Run: headless pygame with SDL's dummy video driver; simulated clock (each Clock.tick advances the game by its frame time, no real sleeping); random seed 0; keys injected as events and as key.get_pressed() state; no mouse input.
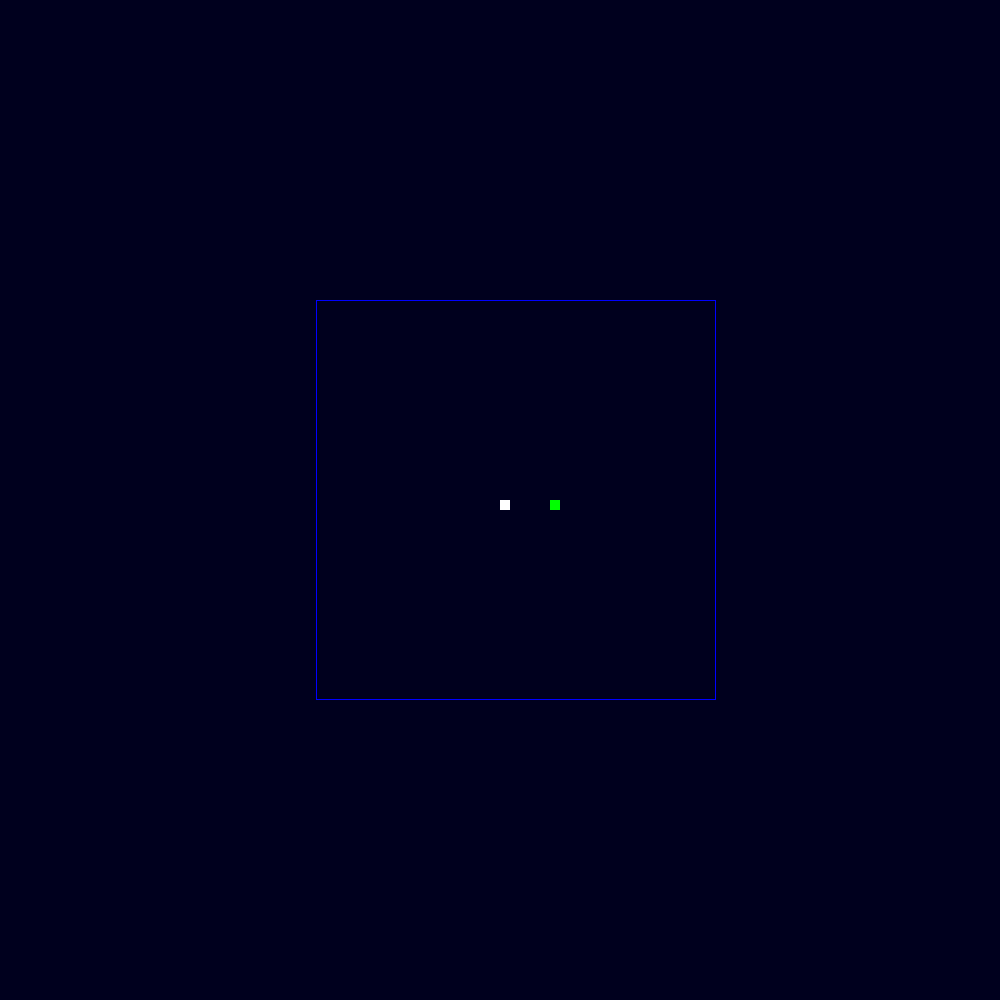
Frame 1 of 4 · flips 1–60 · no input
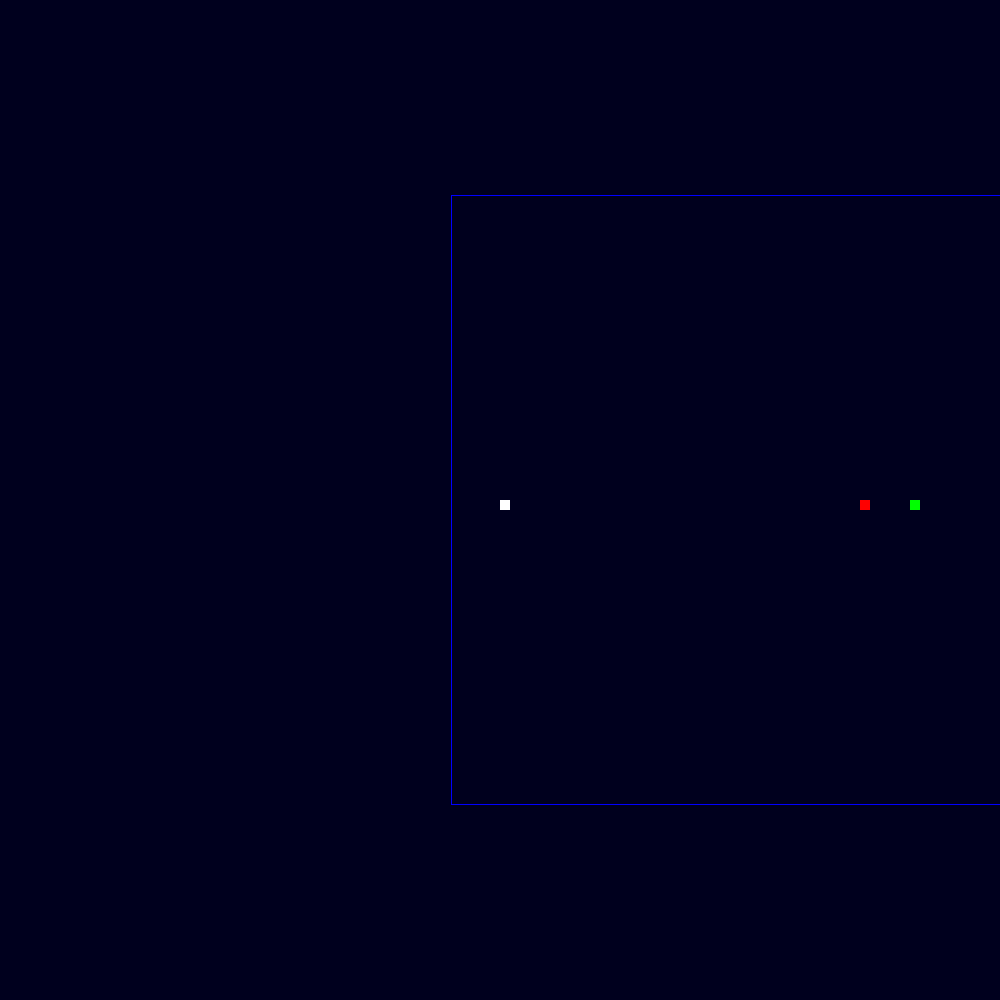
Frame 2 of 4 · flips 61–180 · tapped SPACE, RETURN · held RIGHT (→), D
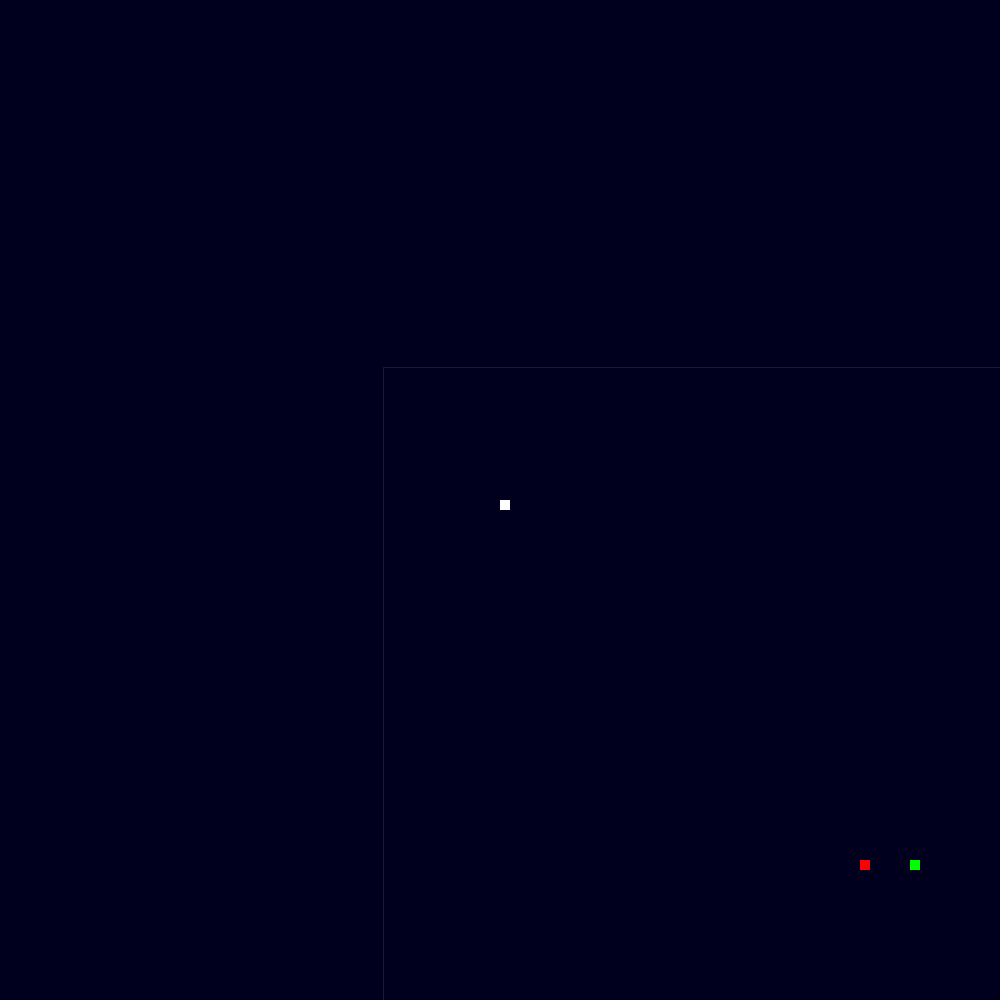
Frame 3 of 4 · flips 181–300 · held DOWN (↓), S
Frame 4 of 4 · flips 301–420 · held LEFT (←), A, UP (↑), W · screen same as frame 1, image omitted

The pygame program that drew these frames:

import pygame
from pygame.locals import *
from itertools import count
import math

# initialize pygame
pygame.init()

# set up the screen
width = 1000
height = 1000
screen = pygame.display.set_mode((width, height))
pygame.display.set_caption("gameEngineTest")
clock = pygame.time.Clock()
FPS = 60

# colors
white = (255, 255, 255)
black = (0, 0, 30)
red = (255,0,0)
green = (0,255,0)
blue = (0,0,255)


playerKeys = [K_LEFT,K_RIGHT,K_UP,K_DOWN]

class Player:
    _ids = count(0)
    def __init__(self,x,y, color = red):
        self.x = x
        self.y = y
        self.pWidth = 10 # this is the size of the sprite or whatever
        self.pHeight = 10
        self.color = color
        self.player = self._ids

    def draw(self):
        rect = pygame.Rect(self.x, self.y, self.pWidth, self.pHeight)
        pygame.draw.rect(screen, self.color, rect)

    def setX(self, x):
        self.x = x
    def setY(self, y):
        self.y = y

    def moveLeft(self):
        self.x -= 3

    def moveRight(self):
        self.x += 3

    def moveUp(self):
        self.y -= 3

    def moveDown(self):
        self.y += 3
    def pos(self):
        return pygame.Vector2(self.x,self.y)

def clear():
    screen.fill(black)    

def draw():
    clock.tick(FPS)
    pygame.display.flip()

class Camera:
    def __init__(self,players):     
        self.players = players

    # I want to fit all of the players inside of the box of the camera
    def getBoxSize(self):
        midpoint = self.getMidpoint()
        players = self.players

        furthestLeftOfMidpoint = float("inf")
        furthestRightOfMidpoint = float("-inf")
        furthestUpOfMidpoint = float("inf")
        furthestDownOfMidpoint = float("-inf")

        for player in players:
            playerXPos = player.pos()[0]
            playerYPos = player.pos()[1]
            
            if playerXPos < furthestLeftOfMidpoint:
                furthestLeftOfMidpoint = playerXPos
            if playerYPos < furthestUpOfMidpoint:
                furthestUpOfMidpoint = playerYPos   
            if playerXPos > furthestRightOfMidpoint:
                furthestRightOfMidpoint = playerXPos
            if playerYPos > furthestDownOfMidpoint:
                furthestDownOfMidpoint = playerYPos

        x = furthestRightOfMidpoint - furthestLeftOfMidpoint
        y = furthestDownOfMidpoint - furthestUpOfMidpoint

        return max(math.sqrt(x**2 + y**2), 200)

    def getMidpoint(self):
        # this sums all of the x's and all of the y's of the players
        cordX = [player.x for player in self.players]
        cordY = [player.y for player in self.players]
        # then find the average to find the midpoint
        midpointX = sum(cordX)/len(cordX)
        midpointY = sum(cordY)/len(cordY)
        midpoint = pygame.Vector2(midpointX,midpointY)
        return midpoint

def main():
    time =  0
  
    keepGoing = True

    p1 = Player(width/2 +  0,height/2, red)
    p2 = Player(width/2 + 50,height/2, green)
    p3 = Player(width/2, height/2, white)

    players = [p1,p2, p3]
    c1 = Camera(players)
    
    while keepGoing:
        for event in pygame.event.get():
            if event.type == QUIT:
                keepGoing = False

        # pretty bad but just in testing phase
        keysPressed = pygame.key.get_pressed()
        if keysPressed[K_w]:    p1.moveUp()
        if keysPressed[K_s]:    p1.moveDown()
        if keysPressed[K_a]:    p1.moveLeft()
        if keysPressed[K_d]:    p1.moveRight()
        if keysPressed[K_UP]:   p2.moveUp()
        if keysPressed[K_DOWN]: p2.moveDown()
        if keysPressed[K_LEFT]: p2.moveLeft()
        if keysPressed[K_RIGHT]: p2.moveRight()                    

        clear()
        
        for player in players:
            player.draw()
        
        padding = 200
        boxSize = c1.getBoxSize() + padding
        
        # draw the midpoint of the camera
        posX = c1.getMidpoint()[0] - boxSize/2
        posY = c1.getMidpoint()[1] - boxSize/2
        pygame.draw.rect(screen, blue, (posX,posY, boxSize, boxSize),1)
        
        draw()
        
    pygame.quit()

if __name__ == "__main__":
    main()
